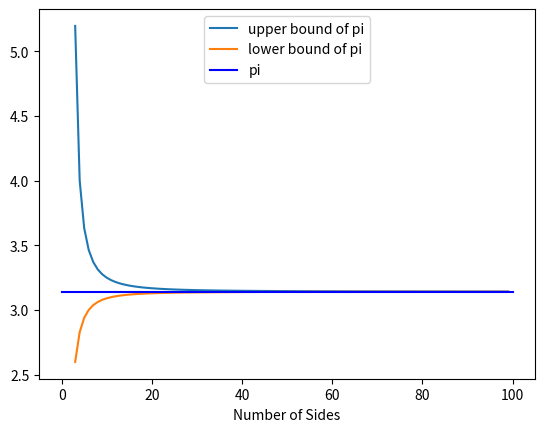

The script that saved this image:
import math
import matplotlib.pyplot as plt
import numpy as np
upper_pi = []
lower_pi = []
difference = []
average = []
iteration = []
iter = 100
for i in range(3,iter):
    inner_circumference = i*(math.sqrt(2-2*math.cos(2*math.pi/i)))
    outer_circumference = 2 * i * math.tan(2 * math.pi / (2 * i))
    lower_pi.append(inner_circumference/2)
    upper_pi.append(outer_circumference/2)
    difference.append(outer_circumference/2 - inner_circumference/2)
    average.append((outer_circumference/2 + inner_circumference/2)/2)
    iteration.append(i)


print(upper_pi)
print(lower_pi)
print(difference)
print(average)

upper_y = np.array(upper_pi)
upper_x = np.array(iteration)

lower_y = np.array(lower_pi)
lower_x = np.array(iteration)

x_pi = np.array([0, iter])
y_pi = np.array([math.pi, math.pi])

plt.plot(upper_x, upper_y, label="upper bound of pi")
plt.plot(lower_x, lower_y, label="lower bound of pi")
plt.plot(x_pi, y_pi, 'b-',label='pi')
plt.xlabel("Number of Sides")
leg = plt.legend(loc='upper center')


plt.show()
